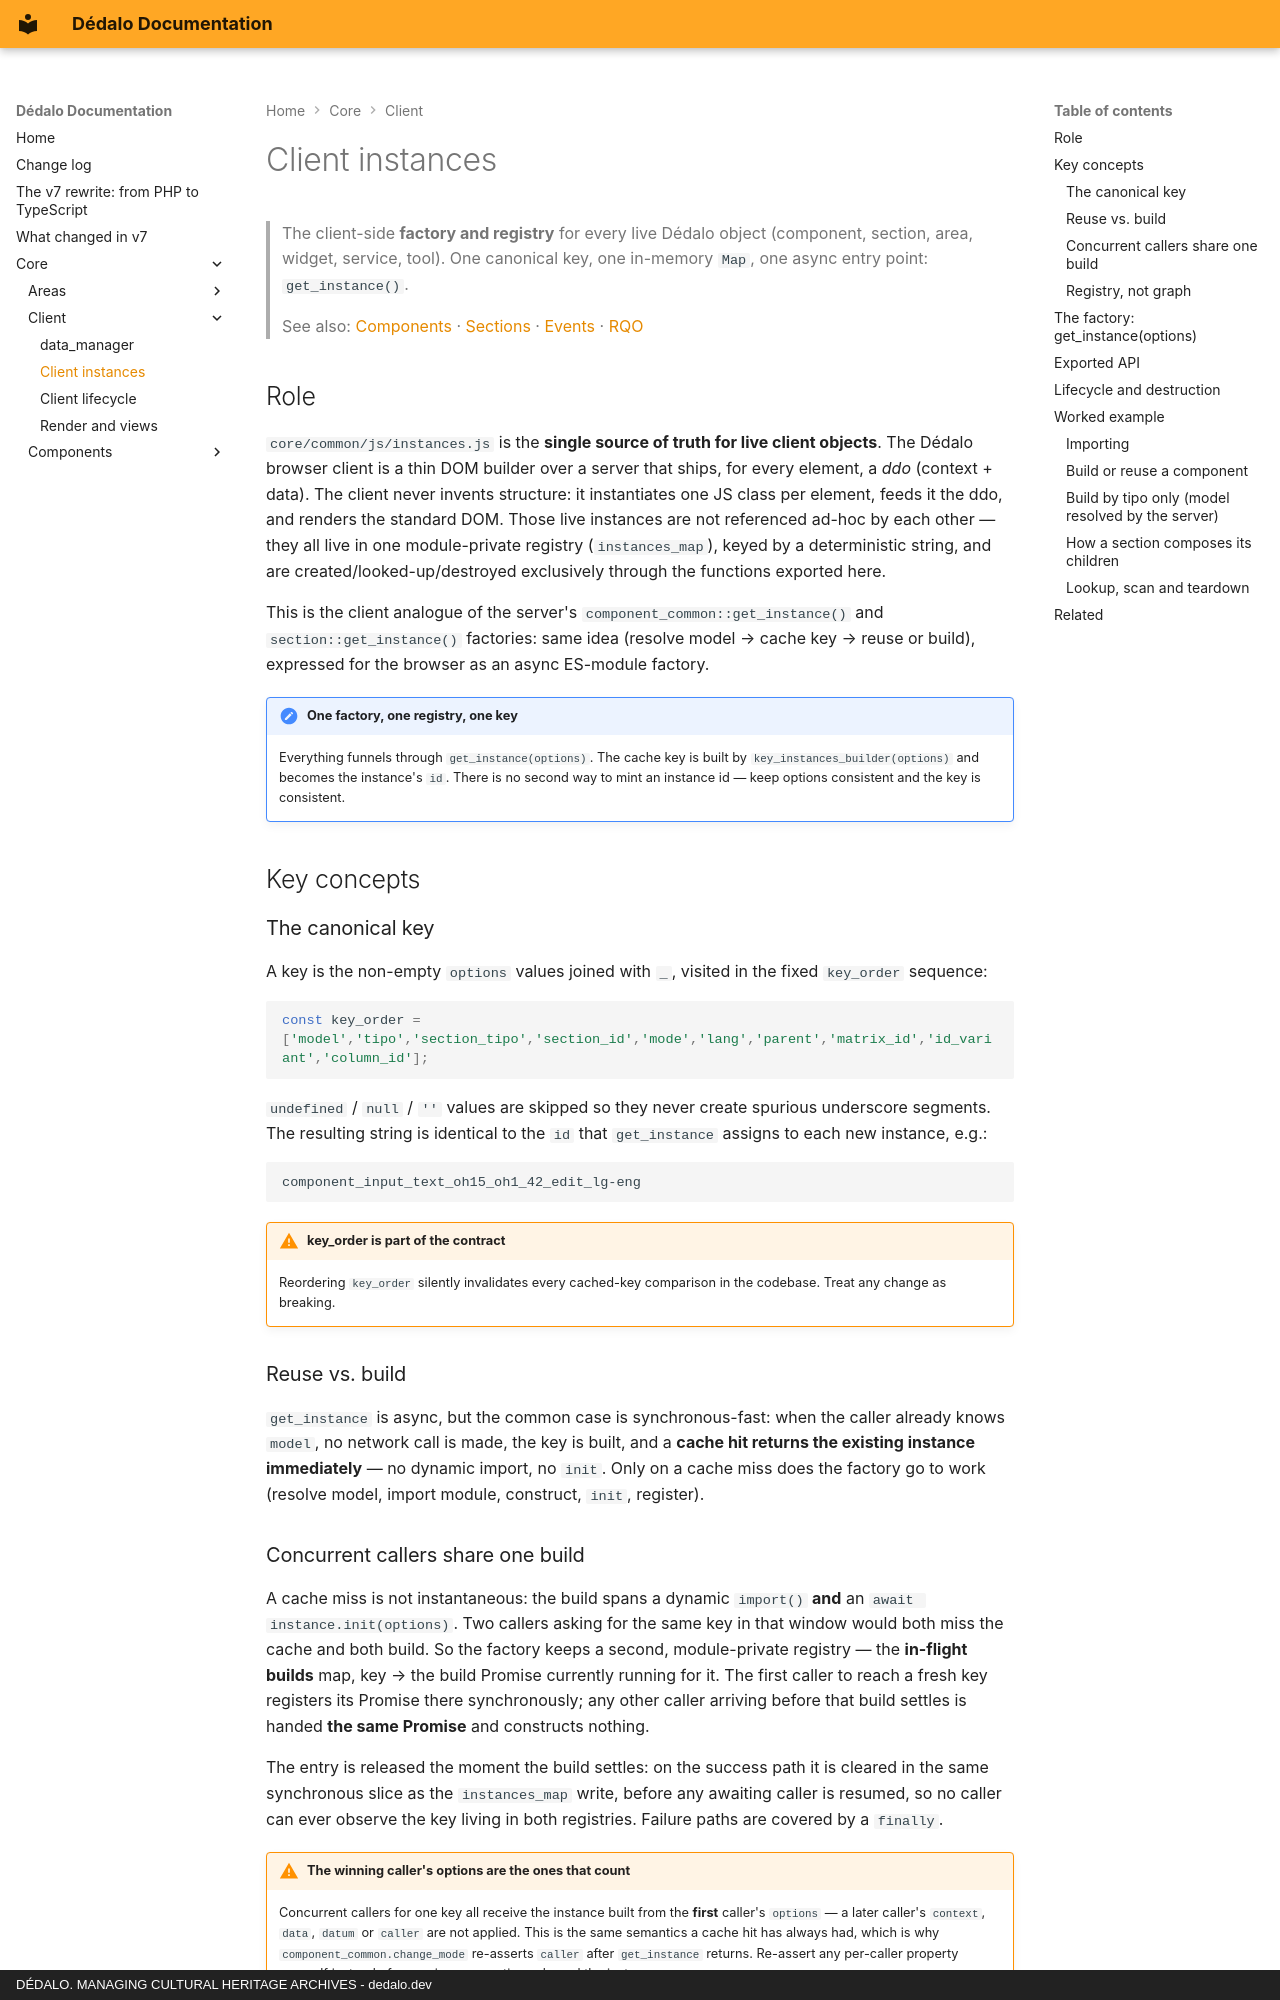

repository: dedalia-org/dedalo · page: core/client/instances/index.html · generator: mkdocs · copyright: DÉDALO. MANAGING CULTURAL HERITAGE ARCHIVES - dedalo.dev

# Client instances

> The client-side **factory and registry** for every live Dédalo object (component, section, area, widget, service, tool). One canonical key, one in-memory `Map`, one async entry point: `get_instance()`.

> See also: [Components](../components/index.md) · [Sections](../sections/index.md) · [Events](../events.md) · [RQO](../../api/rqo.md)

## Role

`core/common/js/instances.js` is the **single source of truth for live client
objects**. The Dédalo browser client is a thin DOM builder over a server that
ships, for every element, a *ddo* (context + data). The client never invents
structure: it instantiates one JS class per element, feeds it the ddo, and
renders the standard DOM. Those live instances are not referenced ad-hoc by each
other — they all live in one module-private registry (`instances_map`), keyed by
a deterministic string, and are created/looked-up/destroyed exclusively through
the functions exported here.

This is the client analogue of the server's `component_common::get_instance()`
and `section::get_instance()` factories: same idea (resolve model → cache key →
reuse or build), expressed for the browser as an async ES-module factory.

!!! note "One factory, one registry, one key"
    Everything funnels through `get_instance(options)`. The cache key is built by
    `key_instances_builder(options)` and becomes the instance's `id`. There is
    no second way to mint an instance id — keep options consistent and the key
    is consistent.

## Key concepts

### The canonical key

A key is the non-empty `options` values joined with `_`, visited in the fixed
`key_order` sequence:

```js
const key_order = ['model','tipo','section_tipo','section_id','mode','lang','parent','matrix_id','id_variant','column_id'];
```

`undefined` / `null` / `''` values are skipped so they never create spurious
underscore segments. The resulting string is identical to the `id` that
`get_instance` assigns to each new instance, e.g.:

```text
component_input_text_oh15_oh1_42_edit_lg-eng
```

!!! warning "key_order is part of the contract"
    Reordering `key_order` silently invalidates every cached-key comparison in
    the codebase. Treat any change as breaking.

### Reuse vs. build

`get_instance` is async, but the common case is synchronous-fast: when the
caller already knows `model`, no network call is made, the key is built, and a
**cache hit returns the existing instance immediately** — no dynamic import, no
`init`. Only on a cache miss does the factory go to work (resolve model, import
module, construct, `init`, register).
